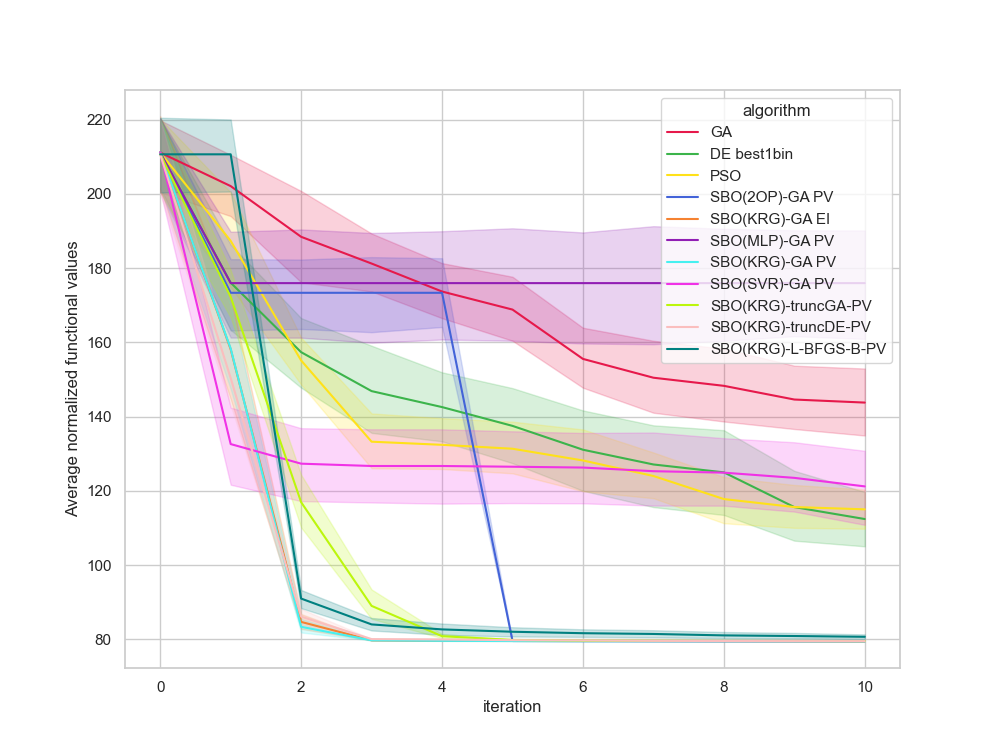

Data behind this chart, as committed beside it:
, Unnamed: 0, value, iteration, algorithm, replicate
0, 0, 211.5, 0, GA, 0
1, 1, 208.7, 1, GA, 0
2, 2, 207, 2, GA, 0
3, 3, 198.6, 3, GA, 0
4, 4, 186.1, 4, GA, 0
5, 5, 182.9, 5, GA, 0
6, 6, 142.4, 6, GA, 0
7, 7, 142.4, 7, GA, 0
8, 8, 142.4, 8, GA, 0
9, 9, 142.4, 9, GA, 0
10, 10, 142.4, 10, GA, 0
11, 11, 230.4, 0, GA, 1
12, 12, 228.1, 1, GA, 1
13, 13, 228.1, 2, GA, 1
14, 14, 191.6, 3, GA, 1
15, 15, 191.6, 4, GA, 1
16, 16, 191.6, 5, GA, 1
17, 17, 156.6, 6, GA, 1
18, 18, 144.9, 7, GA, 1
19, 19, 144.5, 8, GA, 1
20, 20, 144.5, 9, GA, 1
21, 21, 144.5, 10, GA, 1
22, 22, 201.2, 0, GA, 2
23, 23, 201.2, 1, GA, 2
24, 24, 201.2, 2, GA, 2
25, 25, 176.1, 3, GA, 2
26, 26, 170.7, 4, GA, 2
27, 27, 146, 5, GA, 2
28, 28, 146, 6, GA, 2
29, 29, 134.9, 7, GA, 2
30, 30, 134.9, 8, GA, 2
31, 31, 134.7, 9, GA, 2
32, 32, 129.3, 10, GA, 2
33, 33, 213.3, 0, GA, 3
34, 34, 213.3, 1, GA, 3
35, 35, 200.2, 2, GA, 3
36, 36, 200.2, 3, GA, 3
37, 37, 183.2, 4, GA, 3
38, 38, 183.2, 5, GA, 3
39, 39, 183.2, 6, GA, 3
40, 40, 183.2, 7, GA, 3
41, 41, 183.2, 8, GA, 3
42, 42, 172, 9, GA, 3
43, 43, 172, 10, GA, 3
44, 44, 220.9, 0, GA, 4
45, 45, 196, 1, GA, 4
46, 46, 174.4, 2, GA, 4
47, 47, 174.4, 3, GA, 4
48, 48, 161.6, 4, GA, 4
49, 49, 161.6, 5, GA, 4
50, 50, 161.6, 6, GA, 4
51, 51, 161.6, 7, GA, 4
52, 52, 161.6, 8, GA, 4
53, 53, 154.2, 9, GA, 4
54, 54, 154.2, 10, GA, 4
55, 55, 213.3, 0, GA, 5
56, 56, 207.5, 1, GA, 5
57, 57, 163.7, 2, GA, 5
58, 58, 163.7, 3, GA, 5
59, 59, 163.7, 4, GA, 5
... 1,150 more rows
